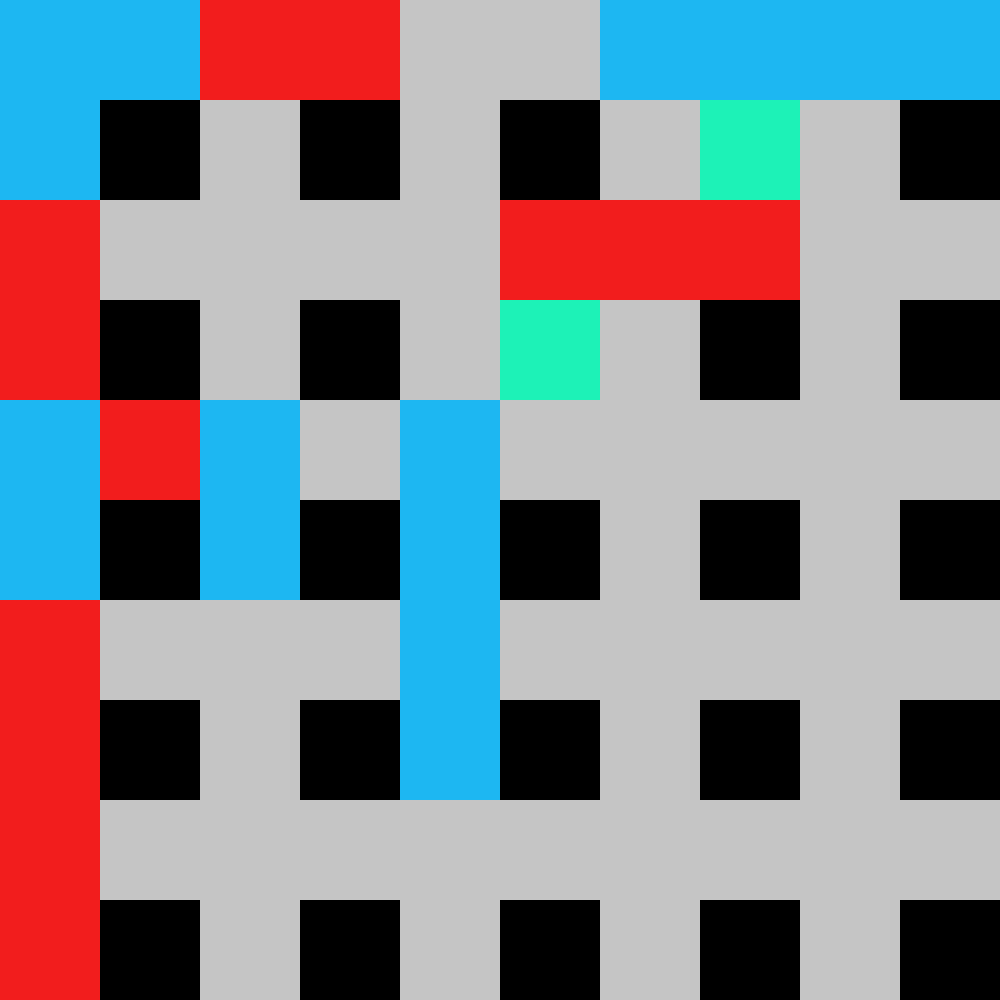

The file beside this chart, header and first rows:
-1, -1, 1, 1, 0, 0, -1, -1, -1, -1
-1, 9, 0, 9, 0, 9, 0, 5, 0, 9
1, 0, 0, 0, 0, 1, 1, 1, 0, 0
1, 9, 0, 9, 0, 5, 0, 9, 0, 9
-1, 1, -1, 0, -1, 0, 0, 0, 0, 0
-1, 9, -1, 9, -1, 9, 0, 9, 0, 9
1, 0, 0, 0, -1, 0, 0, 0, 0, 0
1, 9, 0, 9, -1, 9, 0, 9, 0, 9
1, 0, 0, 0, 0, 0, 0, 0, 0, 0
1, 9, 0, 9, 0, 9, 0, 9, 0, 9
